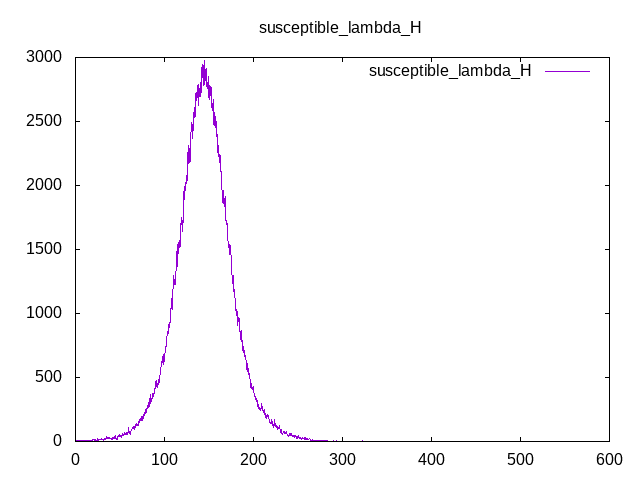

The data file committed next to this chart (first rows):
Time, susceptible_lambda_H
0, 0
0.25, 0
0.5, 0.2199
0.75, 1.292
1, 2.05
1.25, 4.406
1.5, 5.995
1.75, 7.15
2, 10.56
2.25, 9.254
2.5, 8.997
2.75, 7.717
3, 7.704
3.25, 7.421
3.5, 7.544
3.75, 6.743
4, 4.642
4.25, 5.819
4.5, 5.894
4.75, 5.508
5, 8.145
5.25, 8.594
5.5, 7.189
5.75, 7.509
6, 8.866
6.25, 10.73
6.5, 10.66
6.75, 6.194
7, 5.612
7.25, 6.945
7.5, 6.172
7.75, 4.242
8, 7.936
8.25, 6.574
8.5, 4.986
8.75, 4.343
9, 4.108
9.25, 5.373
9.5, 6.587
9.75, 6.304
10, 6.409
10.25, 6.542
10.5, 3.026
10.75, 5.977
11, 8.775
11.25, 8.674
11.5, 9.773
11.75, 10.7
12, 8.107
12.25, 4.956
12.5, 5.314
12.75, 3.911
13, 4.161
13.25, 6.192
13.5, 6.882
13.75, 7.474
14, 6.066
14.25, 8.029
14.5, 6.384
14.75, 4.381
... 2,340 more rows
